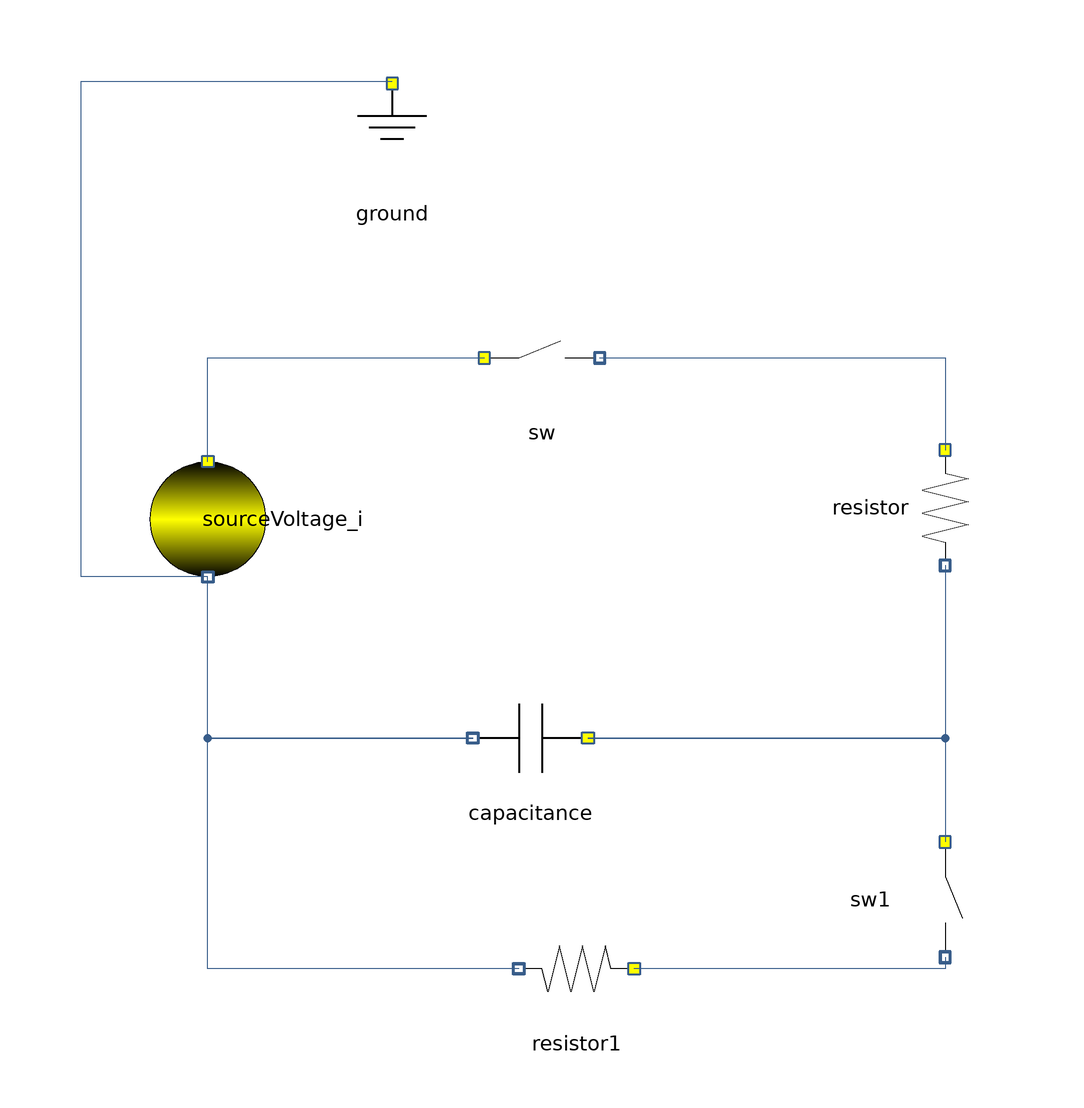

Above is the diagram view of the following Modelica model: its components placed by their Placement annotations and its connect equations drawn as lines.

model Test_RC_charge_discharge
"Test of an electrical circuit with time-controlled switches that alternately connect and disconnect components, enabling analysis of dynamic switching behavior in an RC network"
 extends Modelica.Icons.Example;
  Sources.SourceVoltage_i sourceVoltage_i annotation (
    Placement(transformation(origin = {-64, 0}, extent = {{10, -10}, {-10, 10}}, rotation = 90)));
  Components.Switch sw annotation (
    Placement(transformation(origin = {-6, 28}, extent = {{-10, -10}, {10, 10}})));
  Components.Lines.Resistor resistor(R = 10)  annotation (
    Placement(transformation(origin = {64, 2}, extent = {{-10, -10}, {10, 10}}, rotation = -90)));
  Components.Capacitance capacitance(C = 5)  annotation (
    Placement(transformation(origin = {-8, -38}, extent = {{10, -10}, {-10, 10}}, rotation = -0)));
  Components.Ground ground annotation (
    Placement(transformation(origin = {-32, 66}, extent = {{-10, -10}, {10, 10}})));
  Components.Switch sw1 annotation (
    Placement(transformation(origin = {64, -66}, extent = {{-10, -10}, {10, 10}}, rotation = -90)));
  Components.Lines.Resistor resistor1(R = 10)  annotation (
    Placement(transformation(origin = {0, -78}, extent = {{10, -10}, {-10, 10}}, rotation = -0)));
equation

  sw.closed = time < 500;
  sw1.closed = time >= 500;

  connect(resistor.n, capacitance.p) annotation (
    Line(points = {{64, -8}, {64, -38}, {2, -38}}, color = {56, 93, 138}));
  connect(capacitance.n, sourceVoltage_i.n) annotation (
    Line(points = {{-18, -38}, {-64, -38}, {-64, -10}}, color = {56, 93, 138}));
  connect(sourceVoltage_i.n, ground.electricPortInlet_i) annotation (
    Line(points = {{-64, -10}, {-86, -10}, {-86, 76}, {-32, 76}}, color = {56, 93, 138}));
  connect(sourceVoltage_i.p, sw.p) annotation (
    Line(points = {{-64, 10}, {-64, 28}, {-16, 28}}, color = {56, 93, 138}));
  connect(sw.n, resistor.p) annotation (
    Line(points = {{4, 28}, {64, 28}, {64, 12}}, color = {56, 93, 138}));
  connect(capacitance.p, sw1.p) annotation (
    Line(points = {{2, -38}, {64, -38}, {64, -56}}, color = {56, 93, 138}));
  connect(sw1.n, resistor1.p) annotation (
    Line(points = {{64, -76}, {64, -78}, {10, -78}}, color = {56, 93, 138}));
  connect(resistor1.n, capacitance.n) annotation (
    Line(points = {{-10, -78}, {-64, -78}, {-64, -38}, {-18, -38}}, color = {56, 93, 138}));
end Test_RC_charge_discharge;